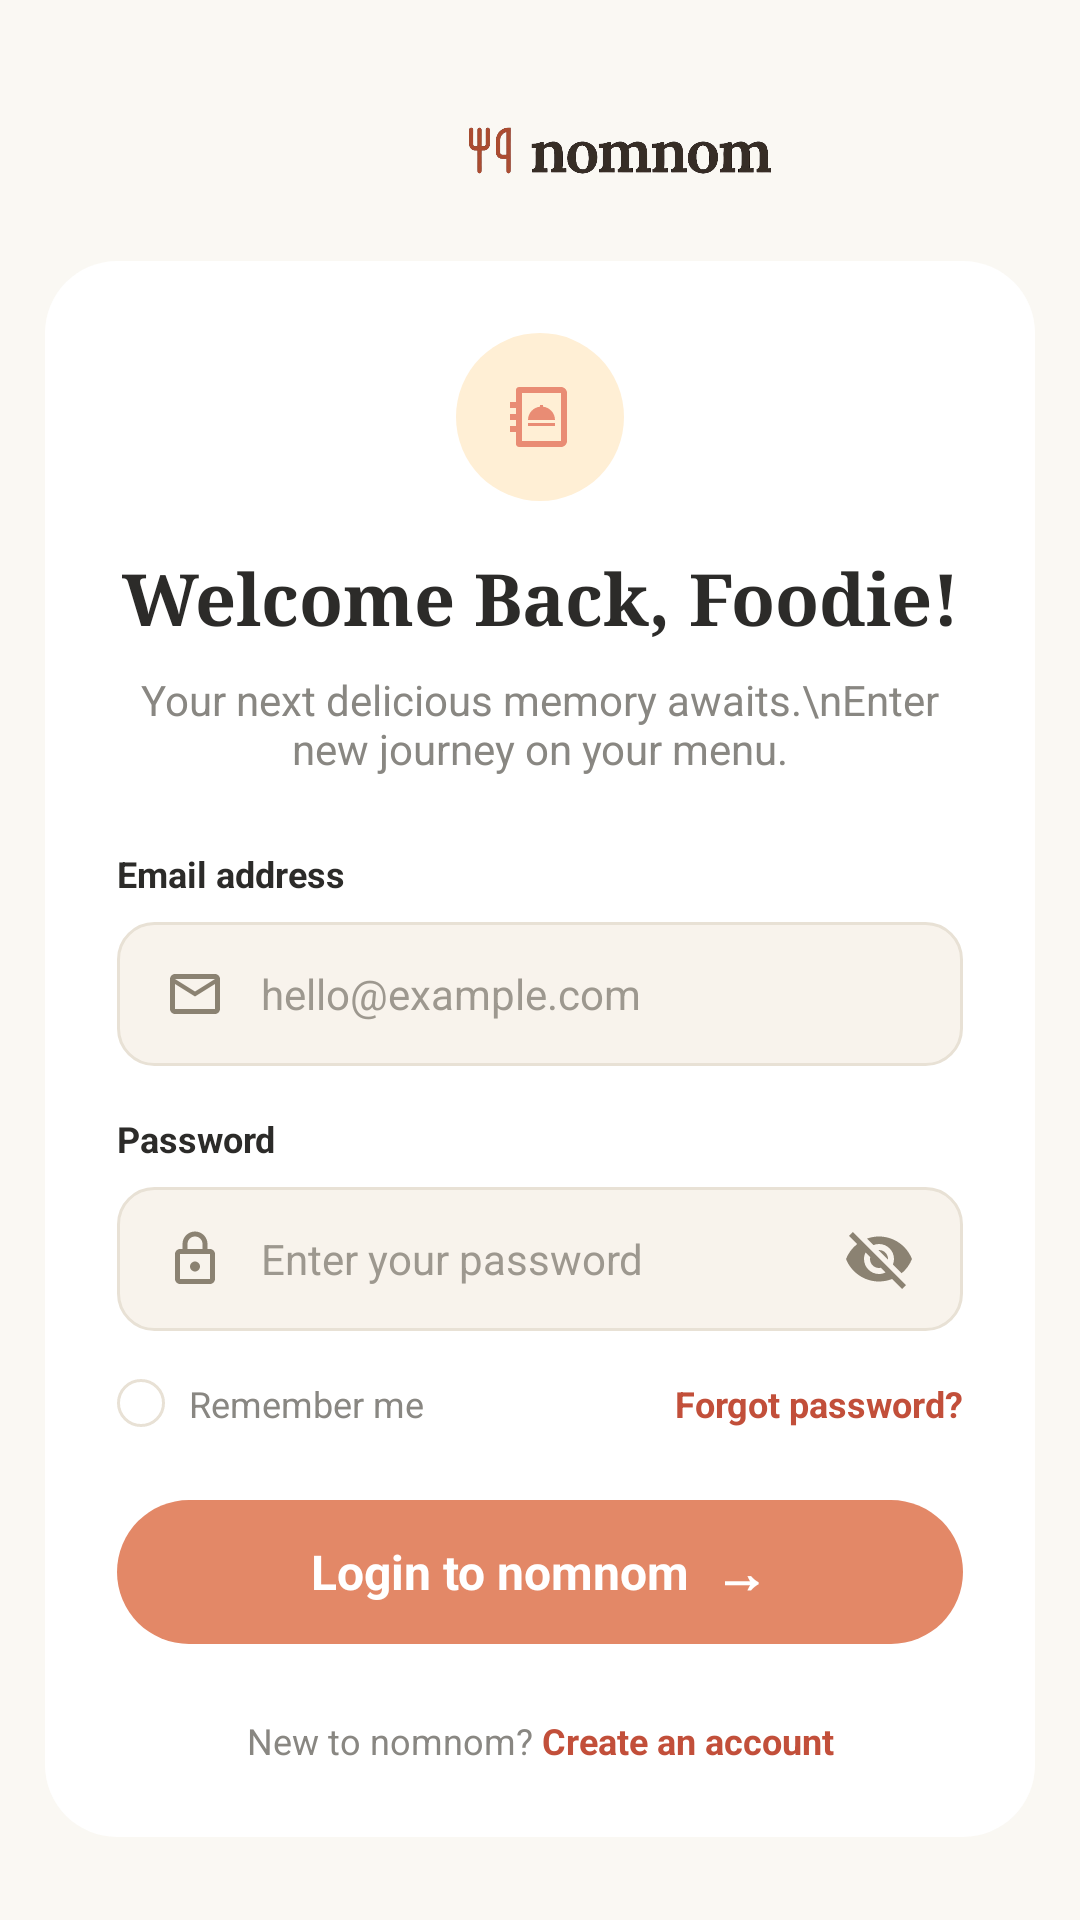

Here is an Android app screen rendered from its layout file. Give the layout XML and the strings, colors and styles it references.
<!-- AndroidManifest.xml: application theme Theme.Nomnom -->
<!-- res/layout/activity_login.xml -->
<?xml version="1.0" encoding="utf-8"?>
<ScrollView xmlns:android="http://schemas.android.com/apk/res/android"
    xmlns:app="http://schemas.android.com/apk/res-auto"
    xmlns:tools="http://schemas.android.com/tools"
    android:layout_width="match_parent"
    android:layout_height="match_parent"
    android:fillViewport="true"
    android:background="#FAF8F3">

    <androidx.constraintlayout.widget.ConstraintLayout
        android:layout_width="match_parent"
        android:layout_height="wrap_content"
        android:padding="15dp">
       

        

        <ImageView
            android:id="@+id/ivLogo"
            android:layout_width="118dp"
            android:layout_height="24dp"
            android:layout_marginStart="132dp"
            android:layout_marginTop="24dp"
            android:src="@drawable/logo"
            app:layout_constraintStart_toStartOf="parent"
            app:layout_constraintTop_toTopOf="parent" />

        <androidx.constraintlayout.widget.ConstraintLayout
            android:id="@+id/cardContainer"
            android:layout_width="match_parent"
            android:layout_height="wrap_content"
            android:layout_marginTop="48dp"
            android:background="@drawable/bg_card"
            android:padding="24dp"
            app:layout_constraintTop_toTopOf="@+id/ivLogo"
            tools:layout_editor_absoluteX="16dp">

            <ImageView
                android:id="@+id/ivHeaderIcon"
                android:layout_width="56dp"
                android:layout_height="56dp"
                android:background="@drawable/bg_icon_login"
                android:padding="16dp"
                android:src="@drawable/ic_menu"
                app:layout_constraintEnd_toEndOf="parent"
                app:layout_constraintStart_toStartOf="parent"
                app:layout_constraintTop_toTopOf="parent" />

            <TextView
                android:id="@+id/tvTitle"
                android:layout_width="0dp"
                android:layout_height="wrap_content"
                android:layout_marginTop="16dp"
                android:fontFamily="serif"
                android:gravity="center"
                android:text="Welcome Back, Foodie!"
                android:textColor="#2C2B29"
                android:textSize="24sp"
                android:textStyle="bold"
                app:layout_constraintEnd_toEndOf="parent"
                app:layout_constraintStart_toStartOf="parent"
                app:layout_constraintTop_toBottomOf="@id/ivHeaderIcon" />

            <TextView
                android:id="@+id/tvSubtitle"
                android:layout_width="0dp"
                android:layout_height="wrap_content"
                android:layout_marginTop="8dp"
                android:gravity="center"
                android:text="Your next delicious memory awaits.\nEnter new journey on your menu."
                android:textColor="#898782"
                android:textSize="14sp"
                app:layout_constraintEnd_toEndOf="parent"
                app:layout_constraintStart_toStartOf="parent"
                app:layout_constraintTop_toBottomOf="@id/tvTitle" />

            
            <TextView
                android:id="@+id/tvEmailLabel"
                android:layout_width="wrap_content"
                android:layout_height="wrap_content"
                android:layout_marginTop="24dp"
                android:text="Email address"
                android:textColor="#2C2B29"
                android:textSize="12sp"
                android:textStyle="bold"
                app:layout_constraintStart_toStartOf="parent"
                app:layout_constraintTop_toBottomOf="@id/tvSubtitle" />

            <LinearLayout
                android:id="@+id/llEmail"
                android:layout_width="match_parent"
                android:layout_height="48dp"
                android:layout_marginTop="8dp"
                android:background="@drawable/bg_input"
                android:gravity="center_vertical"
                android:orientation="horizontal"
                android:paddingHorizontal="16dp"
                app:layout_constraintTop_toBottomOf="@id/tvEmailLabel">

                <ImageView
                    android:layout_width="20dp"
                    android:layout_height="20dp"
                    android:src="@drawable/ic_mail" />

                <EditText
                    android:id="@+id/etEmail"
                    android:layout_width="280dp"
                    android:layout_height="match_parent"
                    android:layout_marginStart="12dp"
                    android:background="@null"
                    android:hint="hello@example.com"
                    android:inputType="textEmailAddress"
                    android:textColor="#2C2B29"
                    android:textColorHint="#9D988F"
                    android:textSize="14sp" />
            </LinearLayout>

            
            <TextView
                android:id="@+id/tvPasswordLabel"
                android:layout_width="wrap_content"
                android:layout_height="wrap_content"
                android:layout_marginTop="16dp"
                android:text="Password"
                android:textColor="#2C2B29"
                android:textSize="12sp"
                android:textStyle="bold"
                app:layout_constraintStart_toStartOf="parent"
                app:layout_constraintTop_toBottomOf="@id/llEmail" />

            <LinearLayout
                android:id="@+id/llPassword"
                android:layout_width="match_parent"
                android:layout_height="48dp"
                android:layout_marginTop="8dp"
                android:background="@drawable/bg_input"
                android:gravity="center_vertical"
                android:orientation="horizontal"
                android:paddingHorizontal="16dp"
                app:layout_constraintTop_toBottomOf="@id/tvPasswordLabel">

                <ImageView
                    android:layout_width="20dp"
                    android:layout_height="20dp"
                    android:src="@drawable/ic_lock" />

                <EditText
                    android:id="@+id/etPassword"
                    android:layout_width="0dp"
                    android:layout_height="match_parent"
                    android:layout_marginStart="12dp"
                    android:layout_weight="1"
                    android:background="@null"
                    android:hint="Enter your password"
                    android:inputType="textPassword"
                    android:drawableEnd="@drawable/ic_visibility_off"
                    android:drawablePadding="12dp"
                    android:textColor="#2C2B29"
                    android:textColorHint="#9D988F"
                    android:textSize="14sp" />

            </LinearLayout>

            
            <LinearLayout
                android:id="@+id/llOptions"
                android:layout_width="match_parent"
                android:layout_height="wrap_content"
                android:layout_marginTop="16dp"
                android:gravity="center_vertical"
                android:orientation="horizontal"
                app:layout_constraintTop_toBottomOf="@id/llPassword">

                <CheckBox
                    android:layout_width="16dp"
                    android:layout_height="16dp"
                    android:layout_marginEnd="8dp"
                    android:background="@drawable/bg_social_button"
                    android:button="@null" />

                <TextView
                    android:layout_width="0dp"
                    android:layout_height="wrap_content"
                    android:layout_weight="1"
                    android:text="Remember me"
                    android:textColor="#898782"
                    android:textSize="12sp" />

                <TextView
                    android:layout_width="wrap_content"
                    android:layout_height="wrap_content"
                    android:text="Forgot password?"
                    android:textColor="#C24F3A"
                    android:textSize="12sp"
                    android:textStyle="bold" />
            </LinearLayout>

            
            <LinearLayout
                android:id="@+id/btnLogin"
                android:layout_width="match_parent"
                android:layout_height="48dp"
                android:layout_marginTop="24dp"
                android:background="@drawable/bg_button"
                android:gravity="center"
                android:orientation="horizontal"
                app:layout_constraintTop_toBottomOf="@id/llOptions">

                <TextView
                    android:layout_width="wrap_content"
                    android:layout_height="wrap_content"
                    android:text="Login to nomnom"
                    android:textColor="#FFFFFF"
                    android:textSize="16sp"
                    android:textStyle="bold" />
                
                <TextView
                    android:layout_width="wrap_content"
                    android:layout_height="wrap_content"
                    android:layout_marginStart="8dp"
                    android:text="→"
                    android:textColor="#FFFFFF"
                    android:textSize="18sp"
                    android:textStyle="bold" />
            </LinearLayout>

            

            <LinearLayout
                android:id="@+id/llCreateAccount"
                android:layout_width="wrap_content"
                android:layout_height="wrap_content"
                android:layout_marginTop="24dp"
                android:orientation="horizontal"
                app:layout_constraintTop_toBottomOf="@id/btnLogin"
                app:layout_constraintStart_toStartOf="parent"
                app:layout_constraintEnd_toEndOf="parent">

                <TextView
                    android:layout_width="wrap_content"
                    android:layout_height="wrap_content"
                    android:text="New to nomnom? "
                    android:textColor="#898782"
                    android:textSize="12sp" />

                <TextView
                    android:layout_width="wrap_content"
                    android:layout_height="match_parent"
                    android:text="Create an account"
                    android:textColor="#C24F3A"
                    android:textSize="12sp"
                    android:textStyle="bold" />
            </LinearLayout>

        </androidx.constraintlayout.widget.ConstraintLayout>

        

    </androidx.constraintlayout.widget.ConstraintLayout>
</ScrollView>
<!-- resources referenced by this layout -->
<resources>
  <!-- drawable bg_button (drawable) -->
  <shape xmlns:android="http://schemas.android.com/apk/res/android">
      <solid android:color="#E38867"/>
      <corners android:radius="24dp"/>
  </shape>
  <!-- drawable bg_card (drawable) -->
  <shape xmlns:android="http://schemas.android.com/apk/res/android">
      <solid android:color="#FFFFFF"/>
      <corners android:topLeftRadius="24dp" android:topRightRadius="24dp" android:bottomLeftRadius="24dp" android:bottomRightRadius="24dp"/>
  </shape>
  <!-- drawable bg_icon_login (drawable) -->
  <shape xmlns:android="http://schemas.android.com/apk/res/android" android:shape="oval">
      <solid android:color="#FFEFD5"/>
  </shape>
  <!-- drawable bg_input (drawable) -->
  <shape xmlns:android="http://schemas.android.com/apk/res/android">
      <solid android:color="#F8F3EC"/>
      <corners android:radius="12dp"/>
      <stroke android:width="1dp" android:color="#E8E1D5"/>
  </shape>
  <!-- drawable bg_social_button (drawable) -->
  <shape xmlns:android="http://schemas.android.com/apk/res/android">
      <solid android:color="#FFFFFF"/>
      <corners android:radius="16dp"/>
      <stroke android:width="1dp" android:color="#E8E1D5"/>
  </shape>
  <!-- drawable ic_lock (drawable) -->
  <vector xmlns:android="http://schemas.android.com/apk/res/android"
      android:width="24dp"
      android:height="24dp"
      android:viewportWidth="24"
      android:viewportHeight="24"
      android:tint="#8B8272">
      <path
          android:fillColor="@android:color/white"
          android:pathData="M18,8h-1V6c0,-2.76 -2.24,-5 -5,-5S7,3.24 7,6v2H6c-1.1,0 -2,0.9 -2,2v10c0,1.1 0.9,2 2,2h12c1.1,0 2,-0.9 2,-2V10c0,-1.1 -0.9,-2 -2,-2zM9,6c0,-1.66 1.34,-3 3,-3s3,1.34 3,3v2H9V6zm9,14H6V10h12v10zm-6,-3c1.1,0 2,-0.9 2,-2s-0.9,-2 -2,-2 -2,0.9 -2,2 0.9,2 2,2z"/>
  </vector>
  <!-- drawable ic_mail (drawable) -->
  <vector xmlns:android="http://schemas.android.com/apk/res/android"
      android:width="24dp"
      android:height="24dp"
      android:viewportWidth="24"
      android:viewportHeight="24"
      android:tint="#8B8272">
      <path
          android:fillColor="@android:color/white"
          android:pathData="M20,4H4C2.9,4 2.01,4.9 2.01,6L2,18c0,1.1 0.9,2 2,2h16c1.1,0 2,-0.9 2,-2V6c0,-1.1 -0.9,-2 -2,-2zM20,18H4V8l8,5 8,-5v10zM12,11L4,6h16l-8,5z"/>
  </vector>
  <!-- drawable ic_menu (drawable) -->
  <vector xmlns:android="http://schemas.android.com/apk/res/android"
      android:width="24dp"
      android:height="24dp"
      android:viewportWidth="24"
      android:viewportHeight="24">
      <path
          android:fillColor="@color/primary"
          android:pathData="M8,14h9v1H8zm5,-5.45V8h-1v0.55C9.75,8.8 8,10.69 8,13h9c0,-2.31 -1.75,-4.2 -4,-4.45" />
      <path
          android:fillColor="@color/primary"
          android:pathData="M19,2H5c-0.55,0 -1,0.45 -1,1v4H2v2h2v2H2v2h2v2H2v2h2v4c0,0.55 0.45,1 1,1h14c1.1,0 2,-0.9 2,-2V4c0,-1.1 -0.9,-2 -2,-2m0,18H6V4h13z" />
  </vector>
  <style name="Theme.Nomnom" parent="Base.Theme.Nomnom" />
  <color name="primary">#E98C74</color>
  <style name="Base.Theme.Nomnom" parent="Theme.Material3.DayNight.NoActionBar">
          
          
      </style>
</resources>
